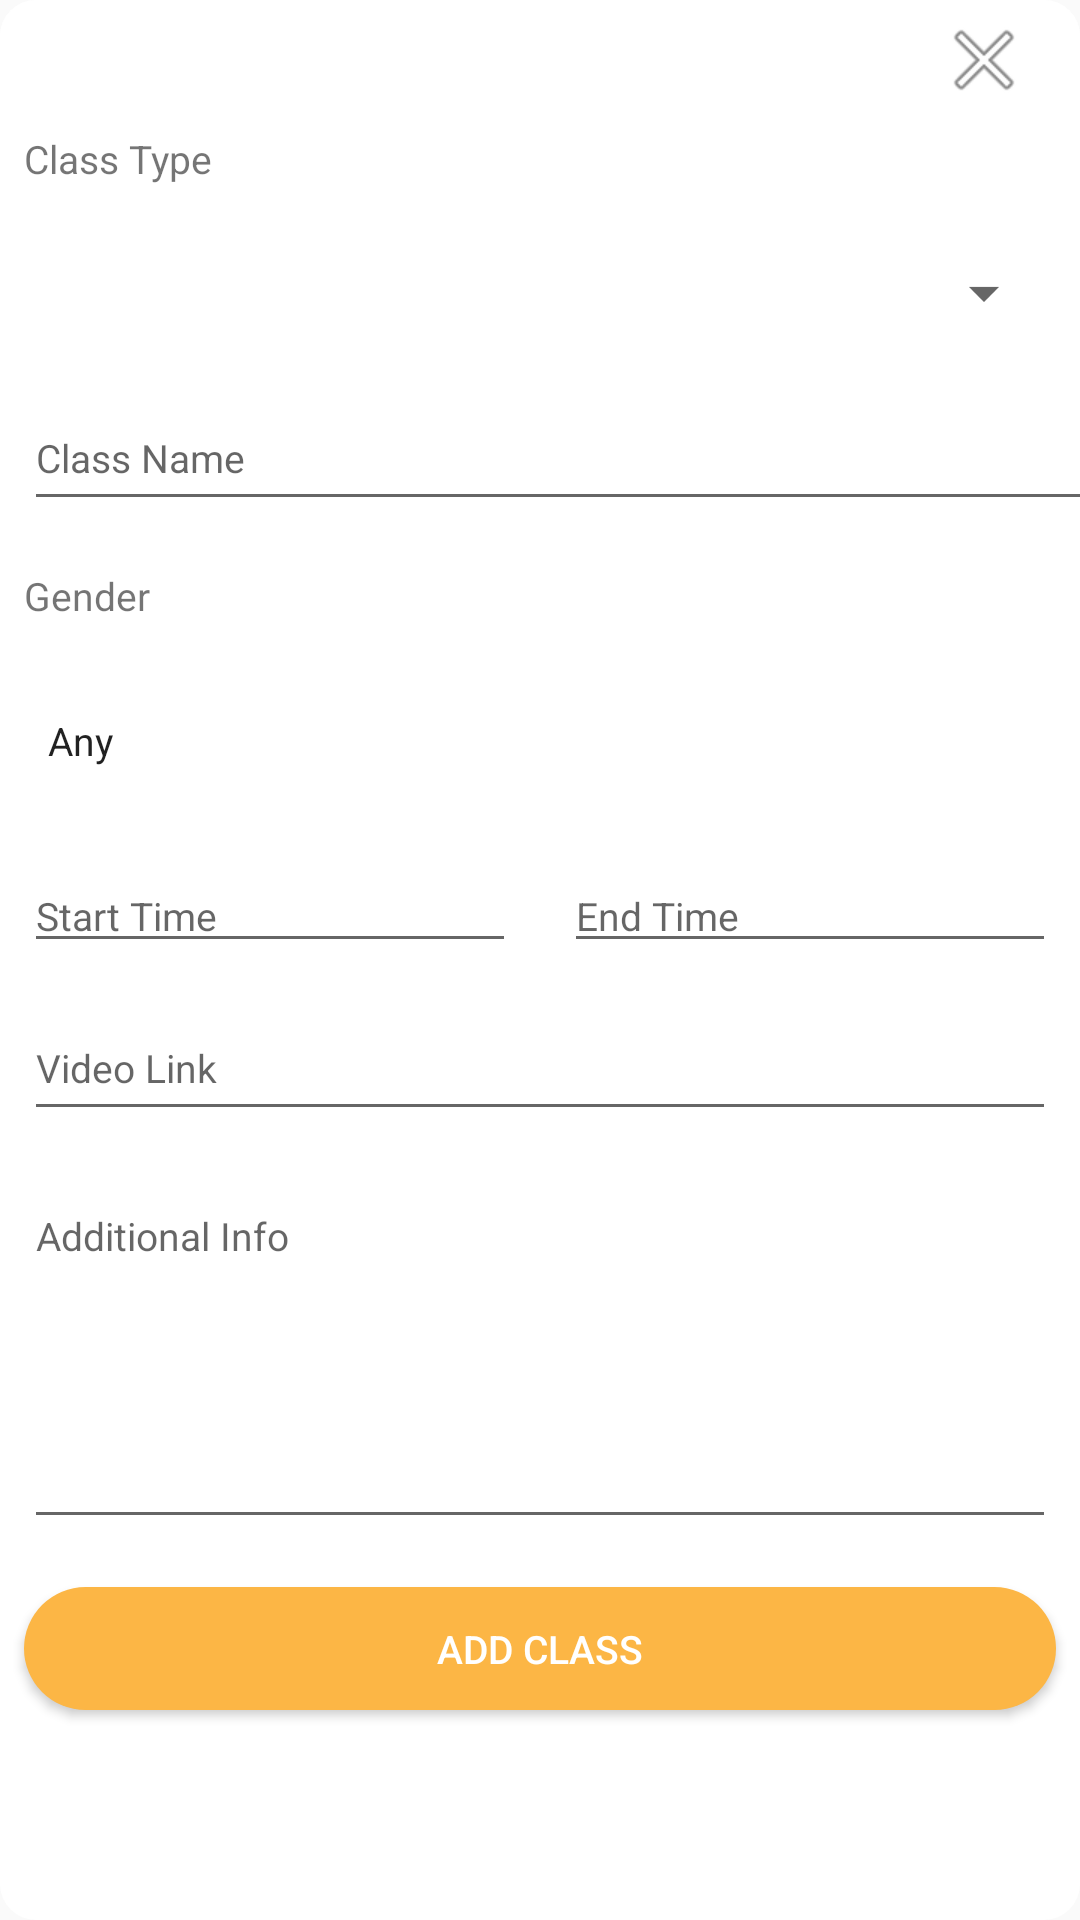

Layout XML and referenced resources for this Android screen:
<!-- AndroidManifest.xml: application theme AppTheme -->
<!-- res/layout/class_popup_layout.xml -->
<?xml version="1.0" encoding="utf-8"?>
<androidx.core.widget.NestedScrollView xmlns:android="http://schemas.android.com/apk/res/android"
    xmlns:app="http://schemas.android.com/apk/res-auto"
    xmlns:tools="http://schemas.android.com/tools"
    android:layout_width="match_parent"
    android:layout_height="wrap_content"
    android:background="@drawable/rounded_edit_text">

    <LinearLayout
        android:layout_width="match_parent"
        android:layout_height="wrap_content"
        android:background="@drawable/rounded_edit_text"
        android:orientation="vertical">

        <ImageButton
            android:id="@+id/close"
            android:layout_width="wrap_content"
            android:layout_height="wrap_content"
            android:layout_gravity="right"
            android:layout_marginTop="4dp"
            android:layout_marginEnd="16dp"
            android:background="#fff"
            android:foregroundGravity="right"
            android:src="@android:drawable/ic_menu_close_clear_cancel"
            android:text="Close"
            android:textColor="@color/bg_comments"
            app:layout_constraintEnd_toEndOf="parent"
            app:layout_constraintTop_toTopOf="parent" />

        <TextView
            android:id="@+id/textView3"
            android:layout_width="match_parent"
            android:layout_height="wrap_content"
            android:layout_margin="8dp"
            android:text="Class Type" />

        <androidx.appcompat.widget.AppCompatSpinner
            android:id="@+id/sClassType"
            android:layout_width="match_parent"
            android:layout_height="40dp"
            android:layout_margin="8dp"
            android:ems="10"
            android:gravity="start|top"
            android:hint="Class Name"
            app:layout_constraintEnd_toEndOf="parent"
            tools:layout_editor_absoluteY="48dp" />

        <EditText
            android:id="@+id/etClassName"
            android:layout_width="391dp"
            android:layout_height="40dp"
            android:layout_margin="8dp"
            android:ems="10"
            android:gravity="start|top"
            android:hint="Class Name"
            app:layout_constraintEnd_toEndOf="parent"
            tools:layout_editor_absoluteY="48dp" />

        <TextView
            android:id="@+id/textView4"
            android:layout_width="match_parent"
            android:layout_height="wrap_content"
            android:layout_margin="8dp"
            android:text="Gender" />

        <Spinner
            android:id="@+id/sGender"
            android:layout_width="match_parent"
            android:layout_height="@dimen/edit_text_height"
            android:layout_margin="8dp"
            android:background="@drawable/rounded_edit_text"
            android:entries="@array/class_gender" />

        <LinearLayout
            android:layout_width="match_parent"
            android:layout_height="wrap_content"
            android:orientation="horizontal">

            <EditText
                android:id="@+id/etStartTime"
                android:layout_width="match_parent"
                android:layout_height="match_parent"
                android:layout_margin="8dp"
                android:layout_weight="1"
                android:cursorVisible="false"
                android:focusable="false"
                android:hint="Start Time" />

            <EditText
                android:id="@+id/etEndTime"
                android:layout_width="match_parent"
                android:layout_height="match_parent"
                android:layout_margin="8dp"
                android:layout_weight="1"
                android:cursorVisible="false"
                android:focusable="false"
                android:hint="End Time" />
        </LinearLayout>

        <EditText
            android:id="@+id/etVideoURL"
            android:layout_width="match_parent"
            android:layout_height="40dp"
            android:layout_margin="8dp"
            android:ems="10"
            android:gravity="start|top"
            android:hint="Video Link"
            app:layout_constraintEnd_toEndOf="parent"
            tools:layout_editor_absoluteY="48dp" />

        <EditText
            android:id="@+id/etAdditionalInfo"
            android:layout_width="match_parent"
            android:layout_height="120dp"
            android:layout_margin="8dp"
            android:ems="10"
            android:gravity="start|top"
            android:hint="Additional Info"
            android:inputType="textMultiLine" />

        <Button
            android:id="@+id/bAddClass"
            android:layout_width="match_parent"
            android:layout_height="41dp"
            android:layout_gravity="center"
            android:layout_margin="8dp"
            android:background="@drawable/orange_shape_button"
            android:foregroundGravity="center"
            android:text="Add Class"
            android:textColor="@color/bg_comments"
            app:layout_constraintEnd_toEndOf="parent"
            app:layout_constraintHorizontal_bias="0.464"
            app:layout_constraintStart_toStartOf="parent"
            app:layout_constraintTop_toBottomOf="@+id/ivbAddClassImage" />
    </LinearLayout>
</androidx.core.widget.NestedScrollView>
<!-- resources referenced by this layout -->
<resources>
  <string-array name="class_gender">
          <item>Any</item>
          <item>Male</item>
          <item>Female</item>
      </string-array>
  <color name="bg_comments">#ffffff</color>
  <dimen name="edit_text_height">47dp</dimen>
  <!-- drawable orange_shape_button (drawable) -->
  <?xml version="1.0" encoding="utf-8"?>
  <shape xmlns:android="http://schemas.android.com/apk/res/android"
      android:padding="24dp"
      android:shape="rectangle">
      <solid android:color="#fcb645" /> 
      <corners
          android:bottomLeftRadius="@dimen/button_corner_radius"
          android:bottomRightRadius="@dimen/button_corner_radius"
          android:topLeftRadius="@dimen/button_corner_radius"
          android:topRightRadius="@dimen/button_corner_radius" />
  </shape>
  <!-- drawable rounded_edit_text (drawable) -->
  <?xml version="1.0" encoding="utf-8"?>
  <shape xmlns:android="http://schemas.android.com/apk/res/android"
      android:padding="10dp"
      android:shape="rectangle">
      <solid android:color="#FFFFFF" />
      <corners
          android:bottomLeftRadius="@dimen/edit_text_corner_radius"
          android:bottomRightRadius="@dimen/edit_text_corner_radius"
          android:topLeftRadius="@dimen/edit_text_corner_radius"
          android:topRightRadius="@dimen/edit_text_corner_radius" />
  </shape>
  <style name="AppTheme" parent="Theme.AppCompat.Light.DarkActionBar">
          
          <item name="colorPrimary">@color/style_color_primary</item>
          <item name="colorPrimaryDark">@color/style_color_primary_dark</item>
          <item name="colorAccent">@color/style_color_accent</item>
          <item name="colorControlHighlight">@color/fab_color_pressed</item>
          <item name="android:textSize">13sp</item>
      </style>
  <dimen name="button_corner_radius">24dp</dimen>
  <dimen name="edit_text_corner_radius">12dp</dimen>
  <color name="style_color_primary">#fcb645</color>
  <color name="style_color_primary_dark">#fcb645</color>
  <color name="style_color_accent">#01bcd5</color>
  <color name="fab_color_pressed">#fcb645</color>
</resources>
